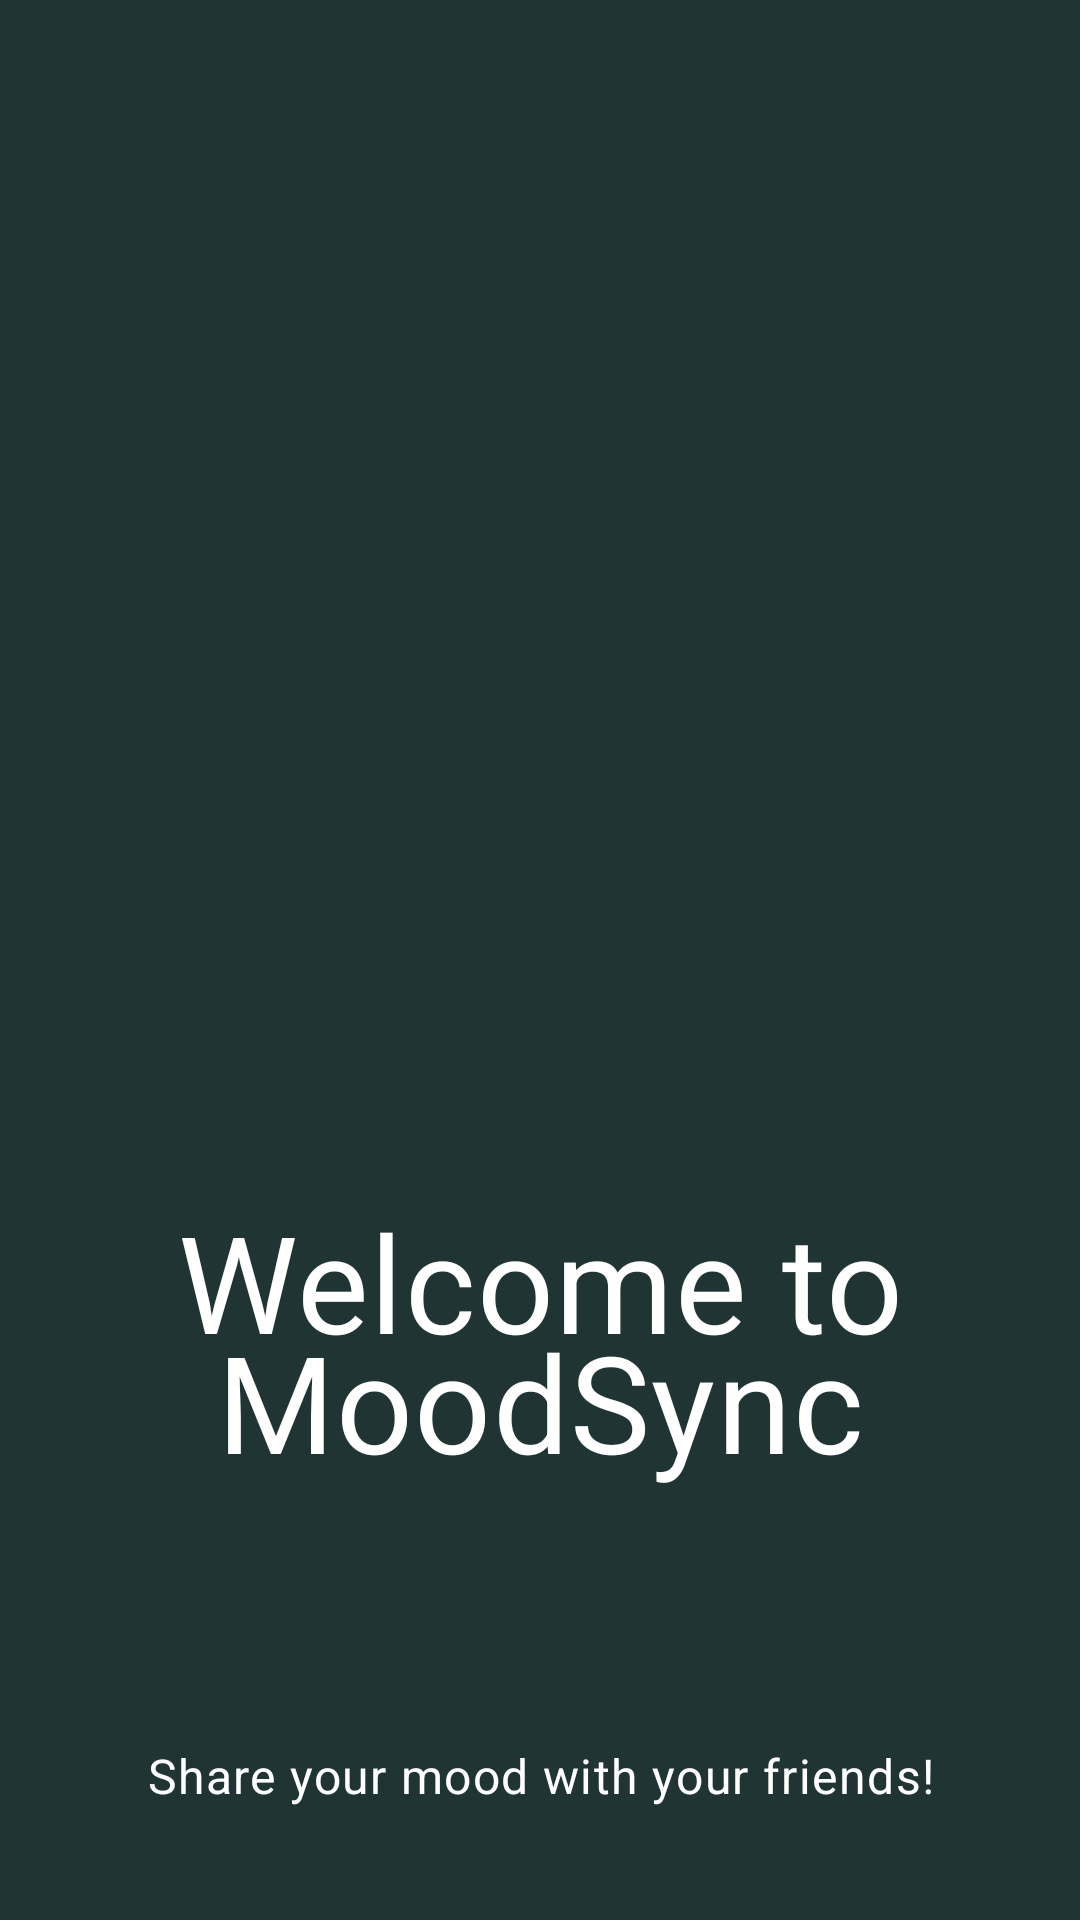

Reconstruct the res/layout file that produces this screen, plus the resources it refers to.
<!-- AndroidManifest.xml: application theme Theme.MoodSync -->
<!-- res/layout/fragment_first.xml -->
<?xml version="1.0" encoding="utf-8"?>
<androidx.core.widget.NestedScrollView xmlns:android="http://schemas.android.com/apk/res/android"
    xmlns:app="http://schemas.android.com/apk/res-auto"
    xmlns:tools="http://schemas.android.com/tools"
    android:layout_width="match_parent"
    android:layout_height="match_parent"
    android:fillViewport="true"
    tools:context=".SecondFragment">

    <RelativeLayout
        android:layout_width="match_parent"
        android:layout_height="wrap_content"
        android:background="#203434"
        android:paddingBottom="32dp">

        <RelativeLayout
            android:id="@+id/social_media"
            android:layout_width="333dp"
            android:layout_height="333dp"
            android:layout_centerHorizontal="true"
            android:layout_marginTop="32dp" />

        <TextView
            android:id="@+id/welcome_to_"
            android:layout_width="match_parent"
            android:layout_height="wrap_content"
            android:layout_below="@id/social_media"
            android:layout_marginTop="32dp"
            android:gravity="center"
            android:lineSpacingExtra="-13sp"
            android:text="@string/welcome_to_"
            android:textAppearance="@style/welcome_to_" />

        <TextView
            android:id="@+id/share_your_"
            android:layout_width="match_parent"
            android:layout_height="wrap_content"
            android:layout_below="@id/welcome_to_"
            android:layout_marginTop="84dp"
            android:gravity="center"
            android:lineSpacingExtra="14sp"
            android:text="@string/share_your_"
            android:textAppearance="@style/share_your_" />

        <Button
            android:id="@+id/button"
            android:layout_width="224dp"
            android:layout_height="56dp"
            android:layout_below="@id/share_your_"
            android:layout_alignParentStart="true"
            android:layout_alignParentEnd="true"
            android:layout_marginStart="122dp"
            android:layout_marginTop="130dp"
            android:layout_marginEnd="128dp"
            android:text="Get Started"
            android:textColor="#FFFFFF"
            android:textSize="16sp" />

    </RelativeLayout>

</androidx.core.widget.NestedScrollView>
<!-- resources referenced by this layout -->
<resources>
  <string name="share_your_">
          Share your mood with your friends!
      </string>
  <string name="welcome_to_">
          Welcome to MoodSync
      </string>
  <style name="share_your_">
          <item name="android:textSize">16sp</item>
          <item name="android:letterSpacing">0.03</item>
          <item name="android:textColor">#FFFFFF</item>
      </style>
  <style name="welcome_to_">
          <item name="android:textSize">45sp</item>
          <item name="android:letterSpacing">0.01</item>
          <item name="android:textColor">#FFFFFF</item>
      </style>
  <style name="Theme.MoodSync" parent="Base.Theme.MoodSync" />
  <style name="Base.Theme.MoodSync" parent="Theme.Material3.DayNight.NoActionBar">
          
           <item name="colorPrimary">#00000000</item>
      </style>
</resources>
